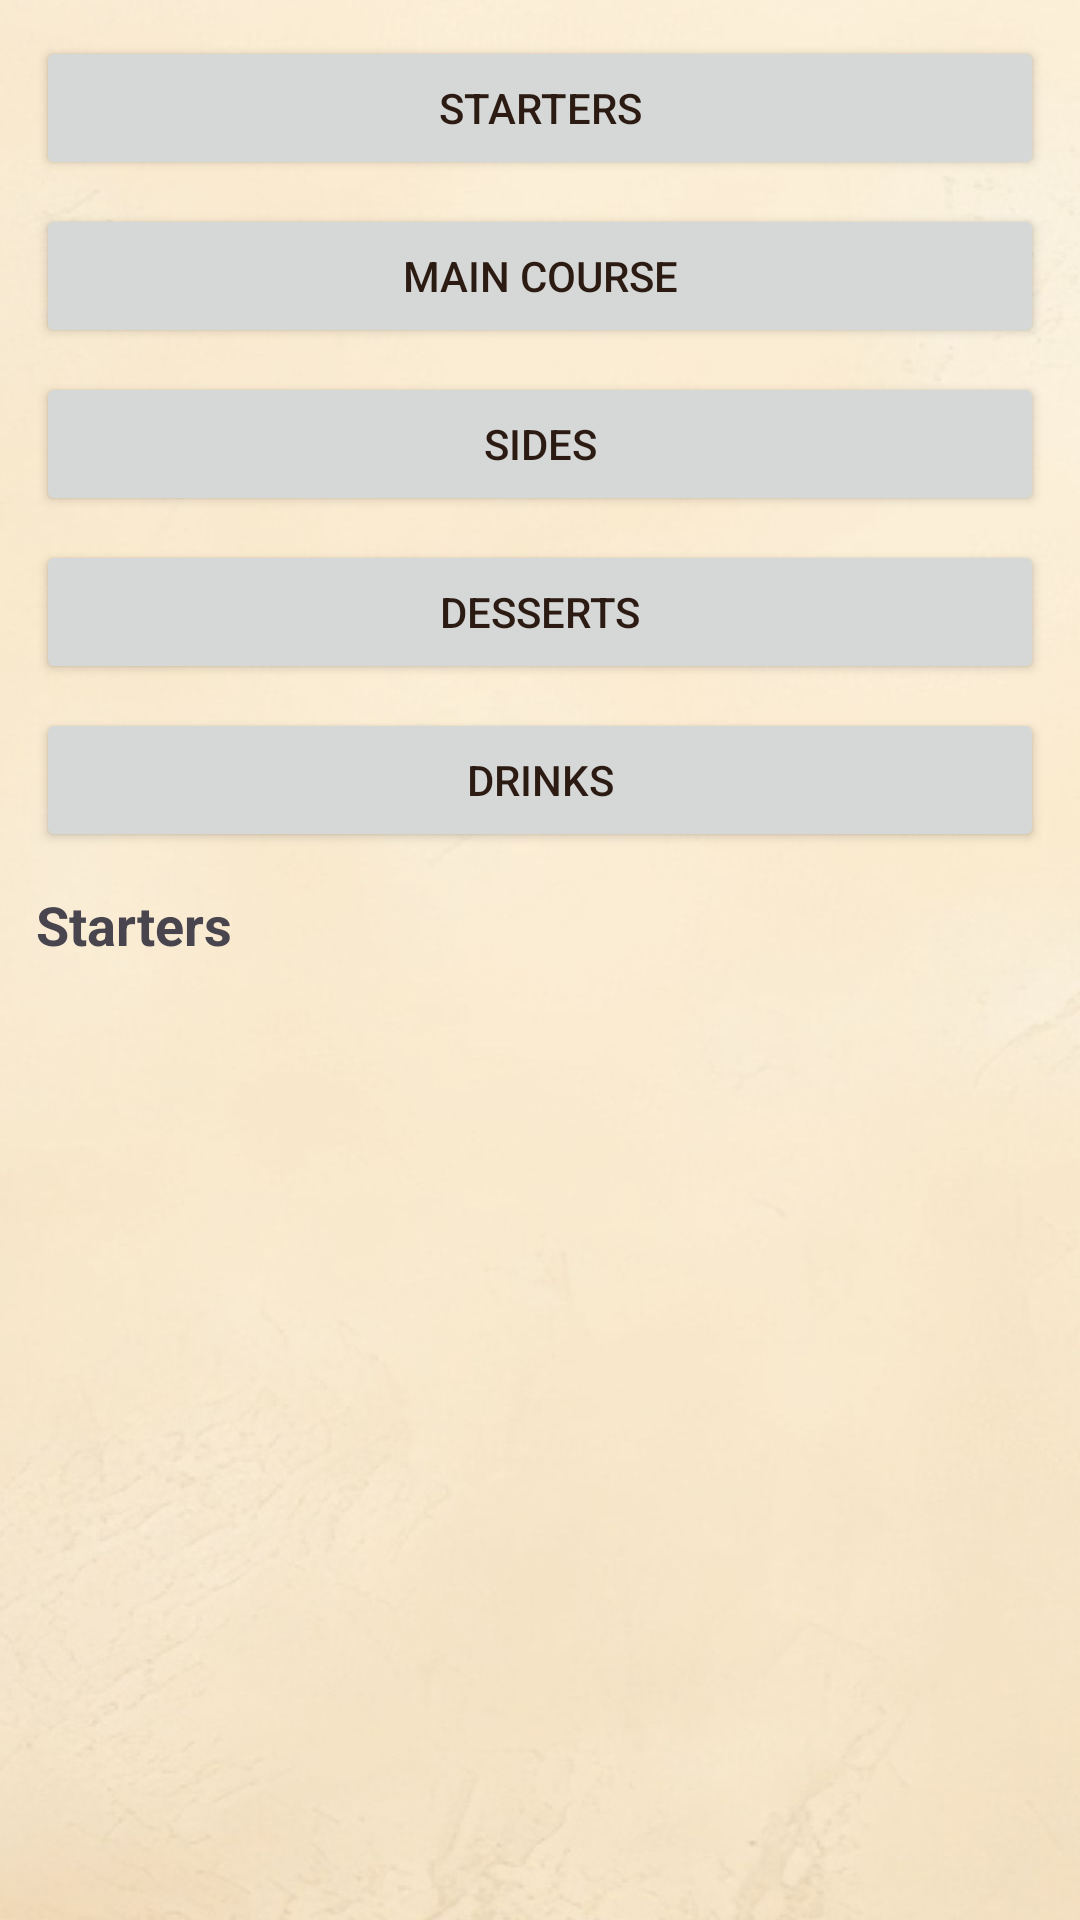

Reconstruct the res/layout file that produces this screen, plus the resources it refers to.
<!-- AndroidManifest.xml: application theme Theme.RestaurantManagement -->
<!-- res/layout/fragment_guest_menu.xml -->
<?xml version="1.0" encoding="utf-8"?>
<LinearLayout xmlns:android="http://schemas.android.com/apk/res/android"
    android:layout_width="match_parent"
    android:layout_height="match_parent"
    android:orientation="vertical"
    android:padding="12dp">

    
    <LinearLayout
        android:id="@+id/categoryButtons"
        android:layout_width="match_parent"
        android:layout_height="wrap_content"
        android:orientation="vertical">

        <Button
            android:id="@+id/btnStarters"
            android:layout_width="match_parent"
            android:layout_height="wrap_content"
            android:text="Starters" />

        <Button
            android:id="@+id/btnMain"
            android:layout_width="match_parent"
            android:layout_height="wrap_content"
            android:text="Main Course"
            android:layout_marginTop="8dp" />

        <Button
            android:id="@+id/btnSides"
            android:layout_width="match_parent"
            android:layout_height="wrap_content"
            android:text="Sides"
            android:layout_marginTop="8dp" />

        <Button
            android:id="@+id/btnDesserts"
            android:layout_width="match_parent"
            android:layout_height="wrap_content"
            android:text="Desserts"
            android:layout_marginTop="8dp" />

        <Button
            android:id="@+id/btnDrinks"
            android:layout_width="match_parent"
            android:layout_height="wrap_content"
            android:text="Drinks"
            android:layout_marginTop="8dp" />

    </LinearLayout>


    <TextView
        android:id="@+id/tvSelectedCategory"
        android:layout_width="match_parent"
        android:layout_height="wrap_content"
        android:text="Starters"
        android:textSize="18sp"
        android:textStyle="bold"
        android:layout_marginTop="12dp"
        android:layout_marginBottom="6dp" />

    <androidx.recyclerview.widget.RecyclerView
        android:id="@+id/rvMenu"
        android:layout_width="match_parent"
        android:layout_height="0dp"
        android:layout_weight="1" />

</LinearLayout>
<!-- resources referenced by this layout -->
<resources>
  <style name="Theme.RestaurantManagement" parent="Theme.Material3.DayNight.NoActionBar">
  
          
          <item name="android:windowBackground">@drawable/background_theme</item>
  
          
          <item name="colorPrimary">@color/rm_red</item>
          <item name="colorOnPrimary">@color/rm_white</item>
  
          <item name="colorSecondary">@color/rm_beige</item>
          <item name="colorOnSecondary">@color/rm_text_dark</item>
  
          <item name="colorTertiary">@color/rm_red_light</item>
          <item name="colorOnTertiary">@color/rm_white</item>
  
          <item name="android:textColorPrimary">@color/rm_text_dark</item>
  
      </style>
  <!-- drawable background_theme: jpg bitmap (drawable, 67072 bytes) -->
  <color name="rm_red">#B71C1C</color>
  <color name="rm_white">#FFFFFF</color>
  <color name="rm_beige">#F5E6CC</color>
  <color name="rm_text_dark">#2B1B12</color>
  <color name="rm_red_light">#E53935</color>
</resources>
